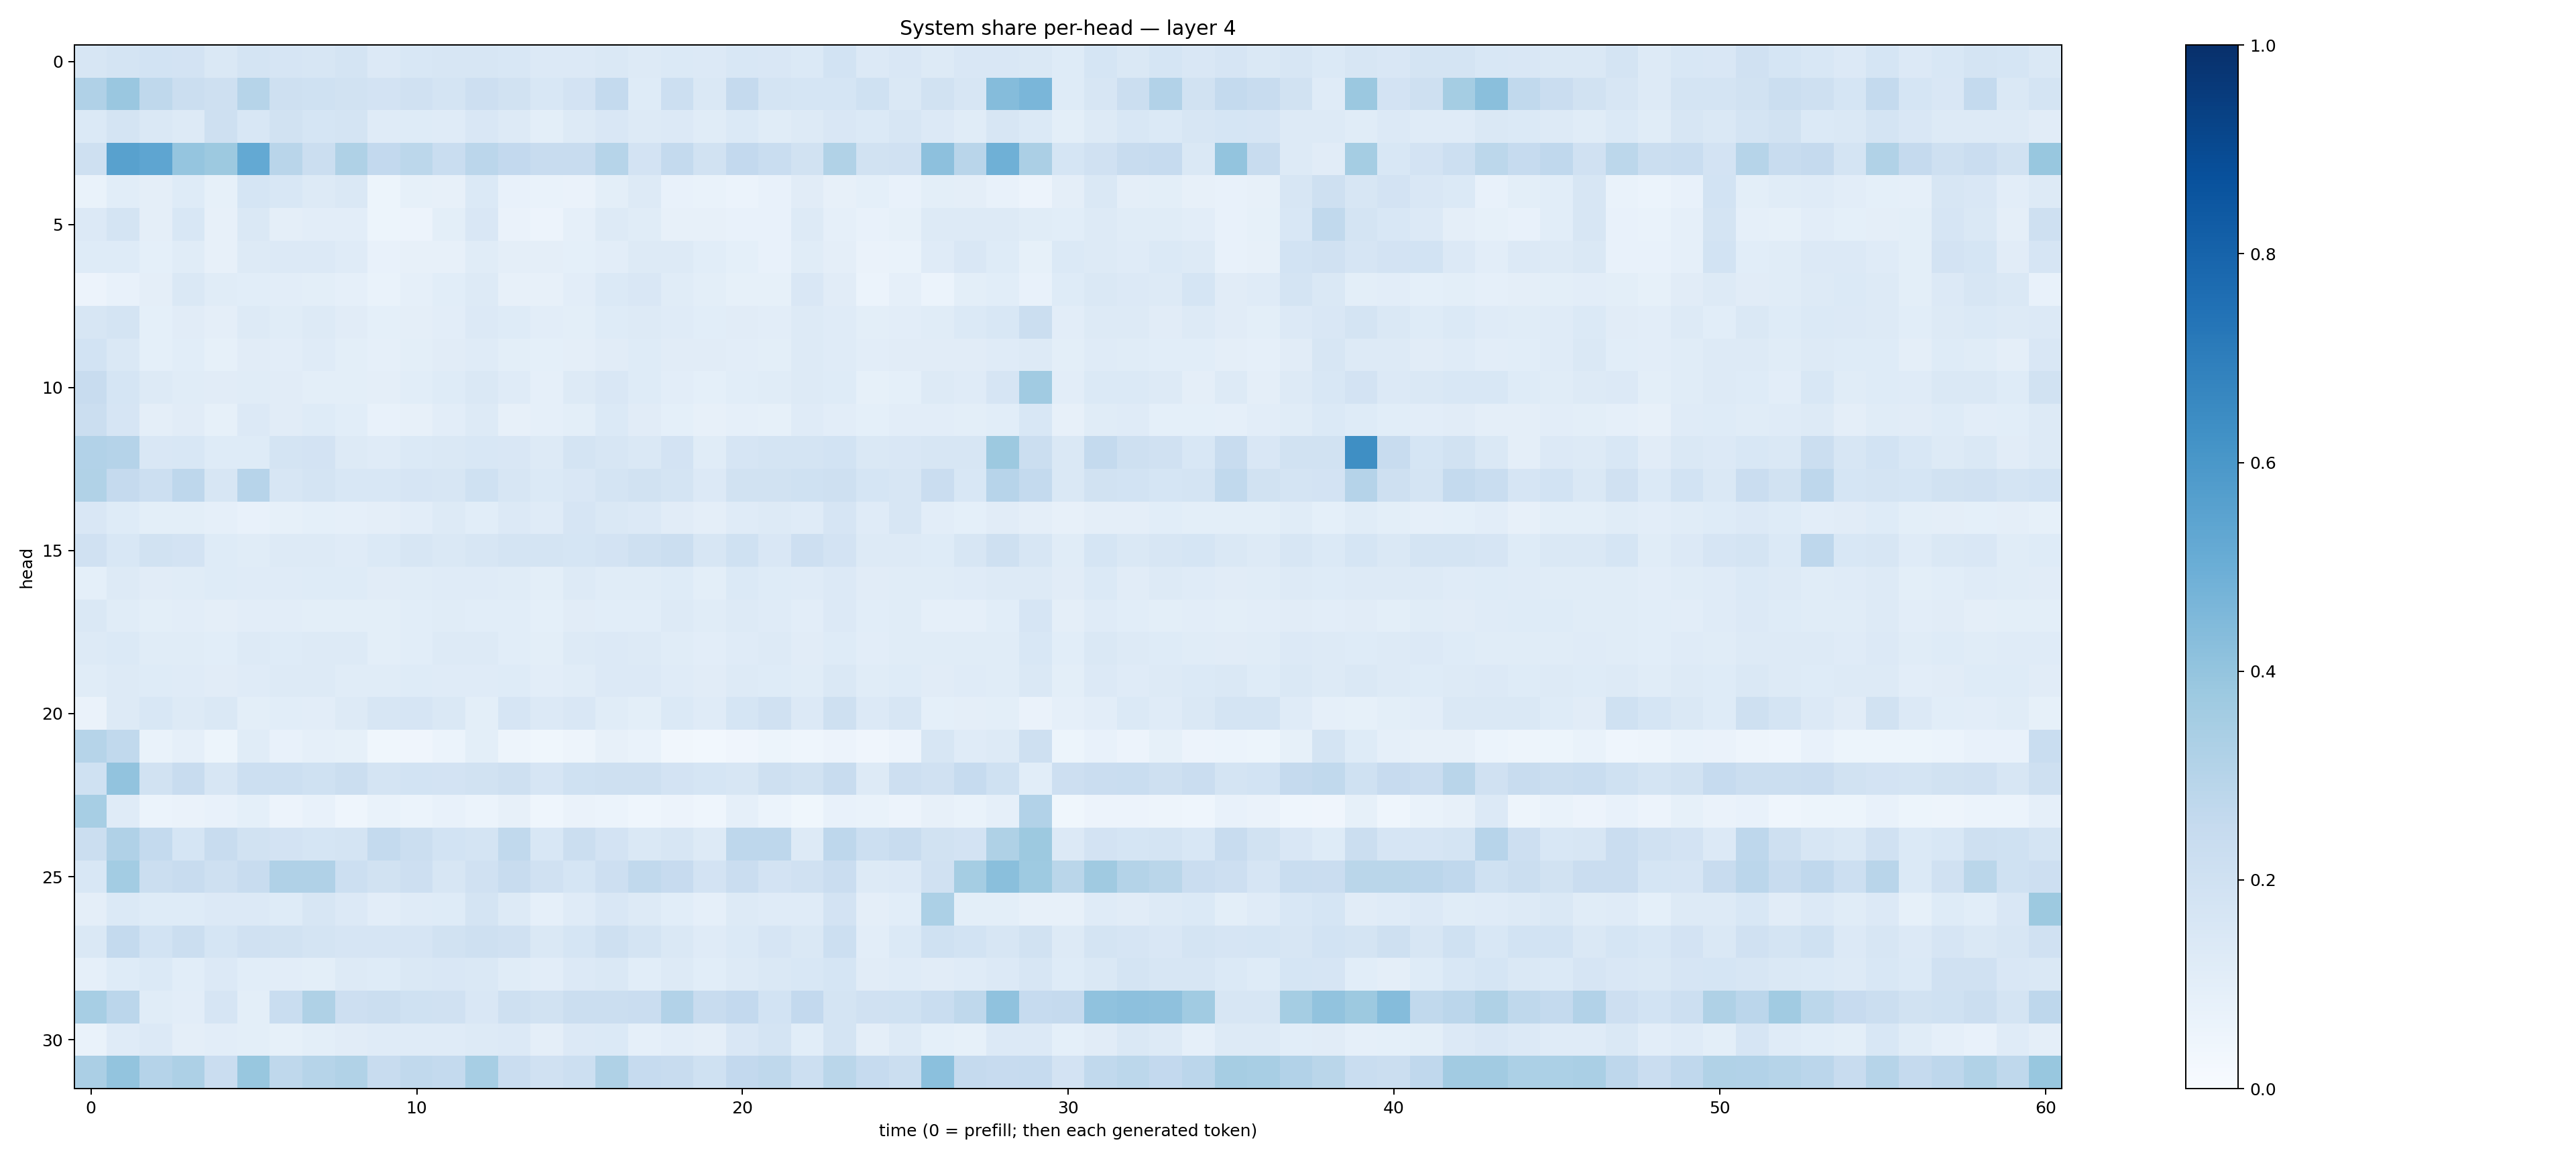

The table this chart was drawn from, first rows:
0.16323766, 0.17355983, 0.18549468, 0.18129481, 0.1480726, 0.17198488, 0.16697145, 0.15822706, 0.17586608, 0.1360682, 0.15498552, 0.15778211, 0.15660137, 0.15462202, 0.1340489, 0.1340744, 0.14811765, 0.12979193, 0.1382992, 0.13318188, 0.15620117, 0.15183938, 0.13789631, 0.18577977
0.3171, 0.3855, 0.2733, 0.2197, 0.2106, 0.297, 0.2055, 0.201, 0.192, 0.1808, 0.1958, 0.1757, 0.2131, 0.1939, 0.1539, 0.1818, 0.2542, 0.1246, 0.2182, 0.1469, 0.2506, 0.1747, 0.1714, 0.1713
0.1404, 0.1743, 0.141, 0.128, 0.2044, 0.1534, 0.1945, 0.1693, 0.1794, 0.1208, 0.1231, 0.1187, 0.1487, 0.1279, 0.1002, 0.1279, 0.1517, 0.1266, 0.1332, 0.1172, 0.1372, 0.116, 0.126, 0.1504
0.2108, 0.5582, 0.5387, 0.3969, 0.3765, 0.5228, 0.2913, 0.2234, 0.3219, 0.2593, 0.2801, 0.2307, 0.2828, 0.2611, 0.2381, 0.2389, 0.3, 0.1814, 0.256, 0.1915, 0.2582, 0.2328, 0.1948, 0.3145
0.06991, 0.1085, 0.0973, 0.1244, 0.08487, 0.1683, 0.1556, 0.1262, 0.1447, 0.05294, 0.08586, 0.0799, 0.1373, 0.07321, 0.06782, 0.06548, 0.09985, 0.1261, 0.07039, 0.06805, 0.06243, 0.07127, 0.1107, 0.07936
0.1345, 0.1764, 0.09459, 0.1532, 0.07864, 0.1428, 0.0961, 0.1032, 0.1037, 0.05456, 0.05806, 0.09803, 0.1497, 0.06573, 0.05733, 0.08866, 0.1291, 0.1151, 0.08101, 0.08157, 0.07726, 0.07415, 0.1309, 0.08822
0.1232, 0.1236, 0.09002, 0.1144, 0.08061, 0.1307, 0.1344, 0.135, 0.1183, 0.07031, 0.08088, 0.07887, 0.1153, 0.09386, 0.09604, 0.09049, 0.1045, 0.1263, 0.1304, 0.1086, 0.09306, 0.07625, 0.1169, 0.09489
0.05502, 0.07676, 0.09707, 0.1431, 0.1153, 0.1068, 0.1049, 0.09928, 0.08729, 0.06999, 0.08763, 0.1068, 0.1263, 0.08179, 0.07919, 0.1018, 0.1392, 0.1488, 0.1167, 0.0984, 0.08566, 0.08239, 0.1487, 0.1128
0.16, 0.1735, 0.09139, 0.1106, 0.09472, 0.1279, 0.1157, 0.1318, 0.1096, 0.0906, 0.09616, 0.1047, 0.1345, 0.1212, 0.1021, 0.1003, 0.1216, 0.1284, 0.1181, 0.1093, 0.1129, 0.1041, 0.1325, 0.1206
0.186, 0.1412, 0.09185, 0.1077, 0.08575, 0.1107, 0.1039, 0.1203, 0.1015, 0.08804, 0.09932, 0.1121, 0.1177, 0.09886, 0.091, 0.09653, 0.1123, 0.1231, 0.1107, 0.1115, 0.1054, 0.1013, 0.1298, 0.1193
0.2408, 0.1686, 0.1267, 0.1167, 0.1129, 0.1161, 0.1123, 0.09899, 0.1014, 0.09437, 0.107, 0.1211, 0.1415, 0.1198, 0.08915, 0.1257, 0.1519, 0.1231, 0.1035, 0.09335, 0.1058, 0.1141, 0.1273, 0.1217
0.2202, 0.1666, 0.09707, 0.113, 0.08283, 0.1341, 0.1124, 0.1223, 0.1079, 0.07679, 0.08138, 0.103, 0.1285, 0.08039, 0.08714, 0.1001, 0.1376, 0.1109, 0.09052, 0.07901, 0.08936, 0.0858, 0.121, 0.1038
0.3119, 0.3011, 0.1487, 0.154, 0.1237, 0.1247, 0.1751, 0.1819, 0.1267, 0.1187, 0.1402, 0.1443, 0.1554, 0.1507, 0.1327, 0.1731, 0.1619, 0.1423, 0.1826, 0.1158, 0.1667, 0.1739, 0.1772, 0.1844
0.3132, 0.2527, 0.2178, 0.2751, 0.1637, 0.2941, 0.1633, 0.1783, 0.1532, 0.156, 0.1645, 0.1566, 0.202, 0.1623, 0.1372, 0.1521, 0.1783, 0.1946, 0.1723, 0.1348, 0.1916, 0.1886, 0.2012, 0.2056
0.1498, 0.1248, 0.09845, 0.1007, 0.08938, 0.07591, 0.0846, 0.09296, 0.08913, 0.09412, 0.1016, 0.1264, 0.1061, 0.1343, 0.1179, 0.1648, 0.1444, 0.135, 0.1115, 0.09442, 0.1206, 0.1294, 0.1178, 0.1668
0.1973, 0.1556, 0.1887, 0.1828, 0.1223, 0.1135, 0.1274, 0.1304, 0.1194, 0.1393, 0.1582, 0.1422, 0.1604, 0.1771, 0.1789, 0.1716, 0.1807, 0.2075, 0.2217, 0.1592, 0.201, 0.15, 0.2114, 0.183
0.09145, 0.1258, 0.111, 0.1146, 0.1218, 0.1188, 0.1179, 0.1249, 0.1217, 0.1096, 0.1156, 0.1172, 0.1199, 0.1146, 0.1013, 0.1266, 0.1166, 0.1157, 0.1228, 0.09951, 0.1381, 0.1248, 0.1187, 0.1362
0.1435, 0.1169, 0.1004, 0.1023, 0.09418, 0.1051, 0.1034, 0.1002, 0.09854, 0.09861, 0.1058, 0.1141, 0.1072, 0.1078, 0.0926, 0.1094, 0.1084, 0.1056, 0.1319, 0.1172, 0.1258, 0.118, 0.1036, 0.1332
0.1278, 0.1399, 0.1169, 0.1168, 0.1089, 0.127, 0.1242, 0.1286, 0.1266, 0.1007, 0.1085, 0.1265, 0.1293, 0.1079, 0.1011, 0.1307, 0.1332, 0.1315, 0.1154, 0.1043, 0.1193, 0.1257, 0.1132, 0.1227
0.1153, 0.1297, 0.1222, 0.1172, 0.1107, 0.12, 0.129, 0.1324, 0.1169, 0.1154, 0.1221, 0.1199, 0.1176, 0.1214, 0.1053, 0.1169, 0.1335, 0.1331, 0.1173, 0.1113, 0.1304, 0.1227, 0.1168, 0.1446
0.06252, 0.1284, 0.1528, 0.1273, 0.1412, 0.09857, 0.1055, 0.1047, 0.1299, 0.159, 0.1644, 0.1414, 0.1003, 0.1654, 0.133, 0.1489, 0.1171, 0.1013, 0.1398, 0.1192, 0.1685, 0.1972, 0.1334, 0.2101
0.2973, 0.2641, 0.06751, 0.08964, 0.05318, 0.1147, 0.07206, 0.08791, 0.08334, 0.03868, 0.04088, 0.0607, 0.1001, 0.0486, 0.03837, 0.04918, 0.08163, 0.06808, 0.03249, 0.02903, 0.04162, 0.05464, 0.04541, 0.05794
0.2004, 0.4056, 0.1896, 0.2393, 0.1634, 0.2152, 0.2158, 0.2019, 0.2252, 0.1762, 0.185, 0.1823, 0.1918, 0.2074, 0.1663, 0.2017, 0.2087, 0.2055, 0.1799, 0.1716, 0.157, 0.2091, 0.1933, 0.2367
0.3468, 0.1206, 0.06102, 0.06445, 0.07109, 0.09298, 0.05799, 0.07383, 0.04375, 0.06785, 0.0589, 0.07176, 0.06092, 0.08071, 0.04461, 0.06319, 0.05947, 0.04491, 0.05619, 0.0463, 0.08935, 0.06213, 0.03817, 0.07726
0.2214, 0.3181, 0.2568, 0.1695, 0.2393, 0.1891, 0.182, 0.1704, 0.1754, 0.2545, 0.2193, 0.1868, 0.1784, 0.262, 0.1525, 0.222, 0.1802, 0.1412, 0.1578, 0.1289, 0.2742, 0.277, 0.1296, 0.2745
0.1541, 0.3573, 0.2193, 0.2349, 0.2107, 0.2396, 0.32, 0.3187, 0.2149, 0.1935, 0.2142, 0.1583, 0.199, 0.2386, 0.1961, 0.1688, 0.2111, 0.262, 0.2453, 0.1812, 0.2294, 0.1835, 0.1955, 0.2293
0.09654, 0.1403, 0.1217, 0.1222, 0.135, 0.1347, 0.1233, 0.1565, 0.1355, 0.103, 0.1187, 0.1243, 0.1734, 0.129, 0.08604, 0.1204, 0.1504, 0.1302, 0.1075, 0.08786, 0.1298, 0.1183, 0.1205, 0.1807
0.1467, 0.2568, 0.1856, 0.2261, 0.1681, 0.198, 0.1881, 0.1791, 0.1665, 0.1663, 0.1647, 0.1907, 0.2108, 0.198, 0.1442, 0.1709, 0.2075, 0.1729, 0.1437, 0.1181, 0.1396, 0.1678, 0.146, 0.2152
0.08619, 0.1213, 0.1387, 0.1091, 0.1336, 0.1067, 0.1041, 0.09941, 0.1303, 0.1222, 0.1414, 0.152, 0.1459, 0.1143, 0.1027, 0.134, 0.1457, 0.1071, 0.1265, 0.1056, 0.132, 0.1454, 0.1545, 0.1711
0.3472, 0.2825, 0.1141, 0.1037, 0.1663, 0.09973, 0.2343, 0.322, 0.2141, 0.2218, 0.2026, 0.1982, 0.1502, 0.2075, 0.1919, 0.2224, 0.2207, 0.2287, 0.3101, 0.2404, 0.2601, 0.1875, 0.2582, 0.1795
0.06674, 0.1182, 0.133, 0.09765, 0.1053, 0.09866, 0.08356, 0.1011, 0.1098, 0.1204, 0.121, 0.1198, 0.1318, 0.1338, 0.09577, 0.1365, 0.1389, 0.0871, 0.1044, 0.09561, 0.1488, 0.1741, 0.1069, 0.1764
0.3332, 0.4022, 0.3028, 0.3254, 0.2279, 0.3874, 0.2711, 0.2983, 0.3136, 0.2397, 0.2651, 0.2554, 0.3463, 0.2291, 0.1966, 0.2156, 0.3214, 0.249, 0.2389, 0.2007, 0.2586, 0.2716, 0.2159, 0.2882
